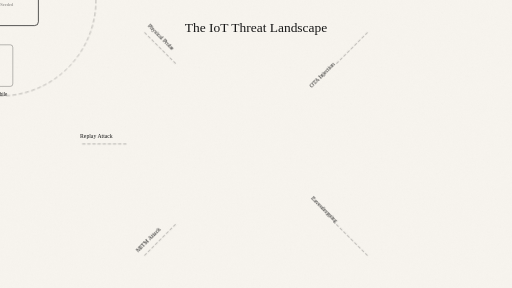
t = 0.00 s
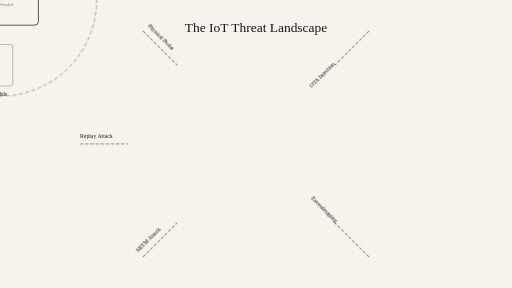
t = 1.00 s
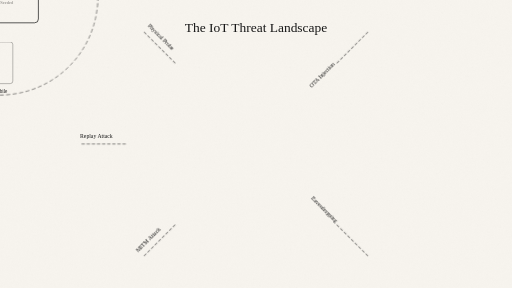
t = 3.00 s
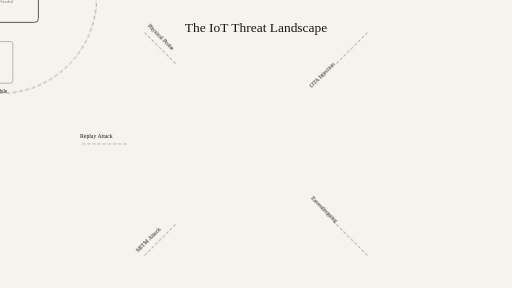
t = 4.00 s
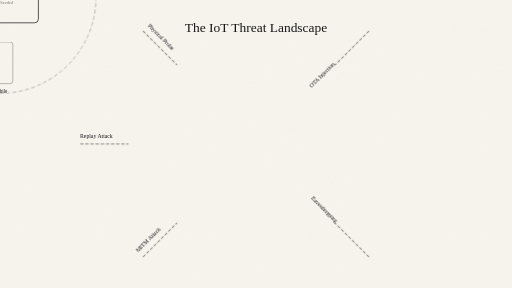
t = 5.00 s
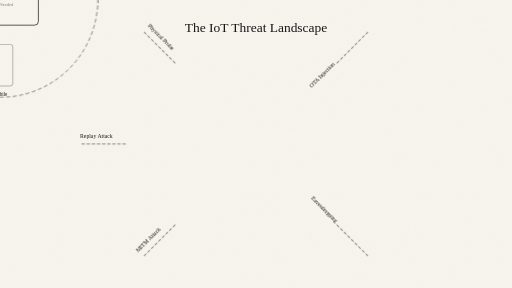
t = 7.00 s

The animated SVG that drew these frames (rendered in a browser with its animation timeline set to each time). Animation: 3 CSS @keyframes rules; one cycle of 8.00 s, repeats indefinitely.

<svg xmlns="http://www.w3.org/2000/svg" width="1600" height="900" viewBox="0 0 1600 900" fill="none">
  <defs>
    <filter id="paperNoise" x="-10%" y="-10%" width="120%" height="120%">
      <feTurbulence type="fractalNoise" baseFrequency="0.9" numOctaves="2" seed="77" result="noise"/>
      <feColorMatrix in="noise" type="saturate" values="0" result="mono"/>
      <feComponentTransfer in="mono" result="softNoise">
        <feFuncA type="table" tableValues="0 0.03"/>
      </feComponentTransfer>
      <feBlend in="SourceGraphic" in2="softNoise" mode="multiply"/>
    </filter>

    <style>
      :root {
        --bg: #F7F4EE;
        --ink: #161616;
        --noise-opacity: 0.85;
      }

      @media (prefers-color-scheme: dark) {
        :root {
          --bg: #131313;
          --ink: #F3EFE7;
          --noise-opacity: 0.18;
        }
      }

      .ink { stroke: var(--ink); stroke-linecap: round; stroke-linejoin: round; }
      .fine { stroke-width: 2.2; }
      .hair { stroke-width: 1.6; }
      .dot { fill: var(--ink); }
      .bg { fill: var(--bg); }
      .fade { opacity: 0.78; }
      .soft { opacity: 0.55; }
      .noiseLayer { opacity: var(--noise-opacity); }

      .attack { animation: attackFlow 4s linear infinite; }
      .pulse { animation: shieldPulse 5s ease-in-out infinite; }
      .float { animation: float 8s ease-in-out infinite; }

      @keyframes attackFlow {
        0% { stroke-dashoffset: 40; opacity: 0.4; }
        50% { opacity: 1; }
        100% { stroke-dashoffset: 0; opacity: 0.4; }
      }
      @keyframes shieldPulse {
        0%, 100% { opacity: 0.4; transform: scale(1); }
        50% { opacity: 0.7; transform: scale(1.02); }
      }
      @keyframes float {
        0%, 100% { transform: translateY(0); }
        50% { transform: translateY(-10px); }
      }

      @media (prefers-reduced-motion: reduce) {
        .attack, .pulse, .float { animation: none !important; }
      }
    </style>
  </defs>

  <rect class="bg" width="1600" height="900"/>
  <rect class="noiseLayer" width="1600" height="900" filter="url(#paperNoise)"/>

  <!-- Protected Ecosystem (Centered) -->
  <g transform="translate(800 450)" class="float">
    <!-- Shield Perimeter -->
    <circle class="ink fine soft pulse" cx="0" cy="0" r="300" stroke-dasharray="10 10" />
    
    <!-- Central Device -->
    <g transform="translate(-120 -80)">
       <rect class="ink fine" width="240" height="160" rx="12" />
       <text x="120" y="70" font-family="PT Mono" font-size="24" text-anchor="middle" class="dot">Edge Device</text>
       <text x="120" y="100" font-family="PT Mono" font-size="14" text-anchor="middle" class="dot soft">TRNG-Seeded</text>
    </g>

    <!-- Cloud Icon Above -->
    <g transform="translate(-60 -240)">
       <path class="ink hair soft" d="M0 40 q 0 -30 30 -30 q 15 -15 40 0 q 30 -15 50 15 q 30 0 30 30 z" />
       <text x="60" y="75" font-family="PT Mono" font-size="16" text-anchor="middle" class="dot">Cloud</text>
    </g>

    <!-- Mobile App Below -->
    <g transform="translate(-40 140)">
       <rect class="ink hair soft" width="80" height="130" rx="8" />
       <text x="40" y="160" font-family="PT Mono" font-size="16" text-anchor="middle" class="dot">Mobile</text>
    </g>
  </g>

  <!-- Attacks (Coming from corners/sides) -->
  <g transform="translate(800 450)">
    <!-- Top Left -->
    <g transform="rotate(-45) translate(-500 0)">
       <path class="ink fine attack" d="M0 0 h150" stroke="#f05a30" stroke-dasharray="8 8" />
       <text x="0" y="-20" font-family="PT Mono" font-size="18" class="dot" fill="#f05a30">MITM Attack</text>
    </g>

    <!-- Mid Left -->
    <g transform="translate(-550 0)">
       <path class="ink fine attack" d="M0 0 h150" stroke="#f05a30" stroke-dasharray="8 8" />
       <text x="0" y="-20" font-family="PT Mono" font-size="18" class="dot" fill="#f05a30">Replay Attack</text>
    </g>

    <!-- Bottom Left -->
    <g transform="rotate(45) translate(-500 0)">
       <path class="ink fine attack" d="M0 0 h150" stroke="#f05a30" stroke-dasharray="8 8" />
       <text x="0" y="-20" font-family="PT Mono" font-size="18" class="dot" fill="#f05a30">Physical Probe</text>
    </g>

    <!-- Top Right -->
    <g transform="rotate(225) translate(-500 0)">
       <path class="ink fine attack" d="M0 0 h150" stroke="#f05a30" stroke-dasharray="8 8" />
       <text x="150" y="40" font-family="PT Mono" font-size="18" text-anchor="end" class="dot" fill="#f05a30" transform="rotate(180 150 20)">Eavesdropping</text>
    </g>
    
    <!-- Bottom Right -->
    <g transform="rotate(135) translate(-500 0)">
       <path class="ink fine attack" d="M0 0 h150" stroke="#f05a30" stroke-dasharray="8 8" />
       <text x="150" y="40" font-family="PT Mono" font-size="18" text-anchor="end" class="dot" fill="#f05a30" transform="rotate(180 150 20)">OTA Injection</text>
    </g>
  </g>

  <text x="800" y="100" font-family="PT Mono" font-size="42" text-anchor="middle" class="dot">The IoT Threat Landscape</text>
</svg>
